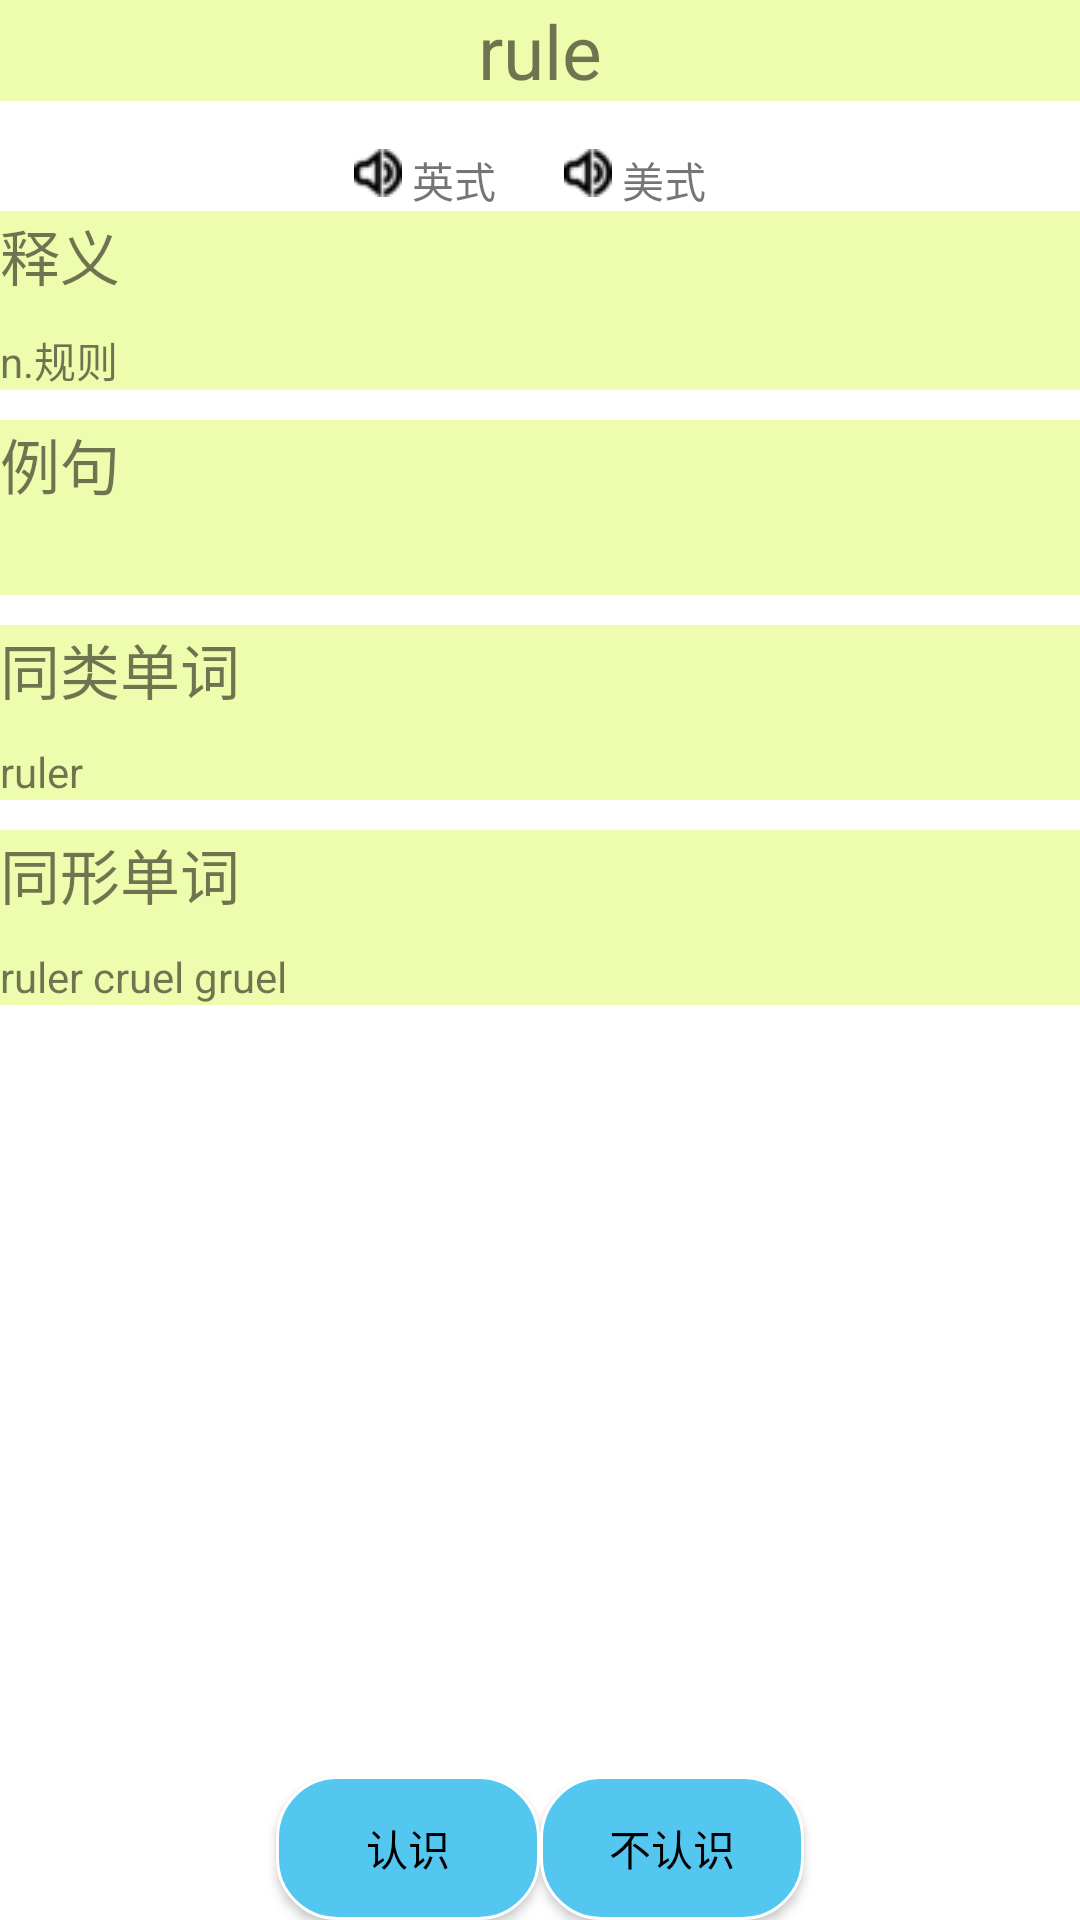

Here is an Android app screen rendered from its layout file. Give the layout XML and the strings, colors and styles it references.
<!-- AndroidManifest.xml: application theme AppTheme -->
<!-- res/layout/activity_start_recite_word.xml -->
<?xml version="1.0" encoding="utf-8"?>
<RelativeLayout xmlns:android="http://schemas.android.com/apk/res/android"
    xmlns:app="http://schemas.android.com/apk/res-auto"
    xmlns:tools="http://schemas.android.com/tools"
    android:layout_width="match_parent"
    android:layout_height="match_parent"
    android:orientation="vertical"
    tools:context="com.example.a00.bdcapp.StartReciteWordActivity">

    <ScrollView
        android:layout_width="match_parent"
        android:layout_height="wrap_content">

        <LinearLayout
            android:layout_width="match_parent"
            android:layout_height="wrap_content"
            android:orientation="vertical">


            <TextView
                android:layout_width="match_parent"
                android:layout_height="wrap_content"
                android:text="rule"
                android:background="#EDFDAD"
                android:gravity="center_horizontal"
                android:id="@+id/word"
                android:textSize="25dp"/>
            <LinearLayout
                android:id="@+id/pro_layout"
                android:orientation="horizontal"
                android:layout_width="match_parent"
                android:layout_height="wrap_content"
                android:gravity="center_horizontal"
                android:layout_below="@+id/word"
                android:layout_marginRight="@dimen/activity_vertical_margin"
                android:layout_marginTop="@dimen/activity_vertical_margin"
                android:layout_marginLeft="@dimen/activity_vertical_margin" >
                <ImageButton
                    android:id="@+id/pro_uk_icon"
                    android:layout_width="wrap_content"
                    android:layout_height="wrap_content"
                    android:background="@drawable/pro_icon"/>
                <TextView
                    android:id="@+id/ph_uk"
                    android:layout_width="wrap_content"
                    android:layout_height="wrap_content"
                    android:text=" 英式  "/>
                <ImageButton
                    android:id="@+id/pro_usa_icon"
                    android:layout_marginLeft="@dimen/activity_vertical_margin"
                    android:layout_width="wrap_content"
                    android:layout_height="wrap_content"
                    android:background="@drawable/pro_icon"/>
                <TextView
                    android:id="@+id/ph_usa"
                    android:layout_width="wrap_content"
                    android:layout_height="wrap_content"
                    android:text=" 美式  "/>
            </LinearLayout>


            <LinearLayout
                android:layout_width="match_parent"
                android:layout_height="wrap_content"
                android:id="@+id/meaning_layout"
                android:orientation="vertical"
                android:background="#EDFDAD">

                <TextView
                    android:layout_width="wrap_content"
                    android:layout_height="wrap_content"
                    android:text="释义"
                    android:textSize="20dp"
                    android:id="@+id/meaning"/>

                <TextView
                    android:layout_width="match_parent"
                    android:layout_height="wrap_content"
                    android:text="n.规则"
                    android:id="@+id/meaning_show"
                    android:inputType="textMultiLine"
                    android:layout_marginTop="10dp"/>

            </LinearLayout>
            <LinearLayout
                android:layout_width="match_parent"
                android:layout_height="wrap_content"
                android:id="@+id/eg_layout"
                android:orientation="vertical"
                android:layout_marginTop="10dp"
                android:background="#EDFDAD">

                <TextView
                    android:layout_width="wrap_content"
                    android:layout_height="wrap_content"
                    android:text="例句"
                    android:textSize="20dp"
                    android:id="@+id/eg"/>

                <TextView
                    android:layout_width="match_parent"
                    android:layout_height="wrap_content"
                    android:text=""
                    android:inputType="textMultiLine"
                    android:layout_marginTop="10dp"
                    android:id="@+id/eg_show"/>

            </LinearLayout>
            <LinearLayout
                android:layout_width="match_parent"
                android:layout_height="wrap_content"
                android:id="@+id/same_classification_layout"
                android:orientation="vertical"
                android:layout_marginTop="10dp"
                android:background="#EDFDAD">

                <TextView
                    android:layout_width="wrap_content"
                    android:layout_height="wrap_content"
                    android:text="同类单词"
                    android:textSize="20dp"
                    android:id="@+id/same_classification"/>

                <TextView
                    android:layout_width="match_parent"
                    android:layout_height="wrap_content"
                    android:text="ruler "
                    android:inputType="textMultiLine"
                    android:layout_marginTop="10dp"
                    android:id="@+id/same_classification_show"/>

            </LinearLayout>

            <LinearLayout
                android:layout_width="match_parent"
                android:layout_height="wrap_content"
                android:id="@+id/same_look_layout"
                android:orientation="vertical"
                android:layout_marginTop="10dp"
                android:background="#EDFDAD">

                <TextView
                    android:layout_width="wrap_content"
                    android:layout_height="wrap_content"
                    android:text="同形单词"
                    android:textSize="20dp"
                    android:id="@+id/same_look"/>

                <TextView
                    android:layout_width="match_parent"
                    android:layout_height="wrap_content"
                    android:text="ruler cruel gruel"
                    android:inputType="textMultiLine"
                    android:layout_marginTop="10dp"
                    android:id="@+id/same_look_show"/>

            </LinearLayout>



        </LinearLayout>
    </ScrollView>


    <LinearLayout
        android:layout_width="match_parent"
        android:layout_height="wrap_content"
        android:layout_alignParentBottom="true"
        android:orientation="horizontal"
        android:gravity="center_horizontal">

        <Button
            android:layout_width="wrap_content"
            android:layout_height="wrap_content"
            android:text="认识"
            android:id="@+id/know"
            android:background="@drawable/ic_button"/>

        <Button
            android:layout_width="wrap_content"
            android:layout_height="wrap_content"
            android:text="不认识"
            android:id="@+id/not_know"
            android:background="@drawable/ic_button"/>
    </LinearLayout>

</RelativeLayout>
<!-- resources referenced by this layout -->
<resources>
  <dimen name="activity_vertical_margin">16dp</dimen>
  <!-- drawable ic_button (drawable) -->
  <?xml version="1.0" encoding="utf-8"?>
  <shape xmlns:android="http://schemas.android.com/apk/res/android">
  
      
      <solid android:color="#53C7F0"/>
  
      
      <stroke
          android:width="1dp"
          android:color="#ffffff"/>
  
      
      <corners
          android:radius="20dp"/>
  
      
      <padding
          android:bottom="5dp"
          android:left="5dp"
          android:right="5dp"
          android:top="5dp" />
  </shape>
  <!-- drawable pro_icon: png bitmap (drawable, 907 bytes) -->
  <style name="AppTheme" parent="Theme.AppCompat.Light.NoActionBar">
          
          <item name="colorPrimary">@color/colorPrimary</item>
          <item name="colorPrimaryDark">@color/colorPrimary</item>
          <item name="colorAccent">@color/colorAccent</item>
          <item name="android:textColorPrimary">@color/colorPrimaryTextBlack</item>
          <item name="android:windowBackground">@color/white</item>
      </style>
  <color name="colorPrimary">#53C7F0</color>
  <color name="colorAccent">#FF4081</color>
  <color name="colorPrimaryTextBlack">#000000</color>
  <color name="white">#FFFFFF</color>
</resources>
